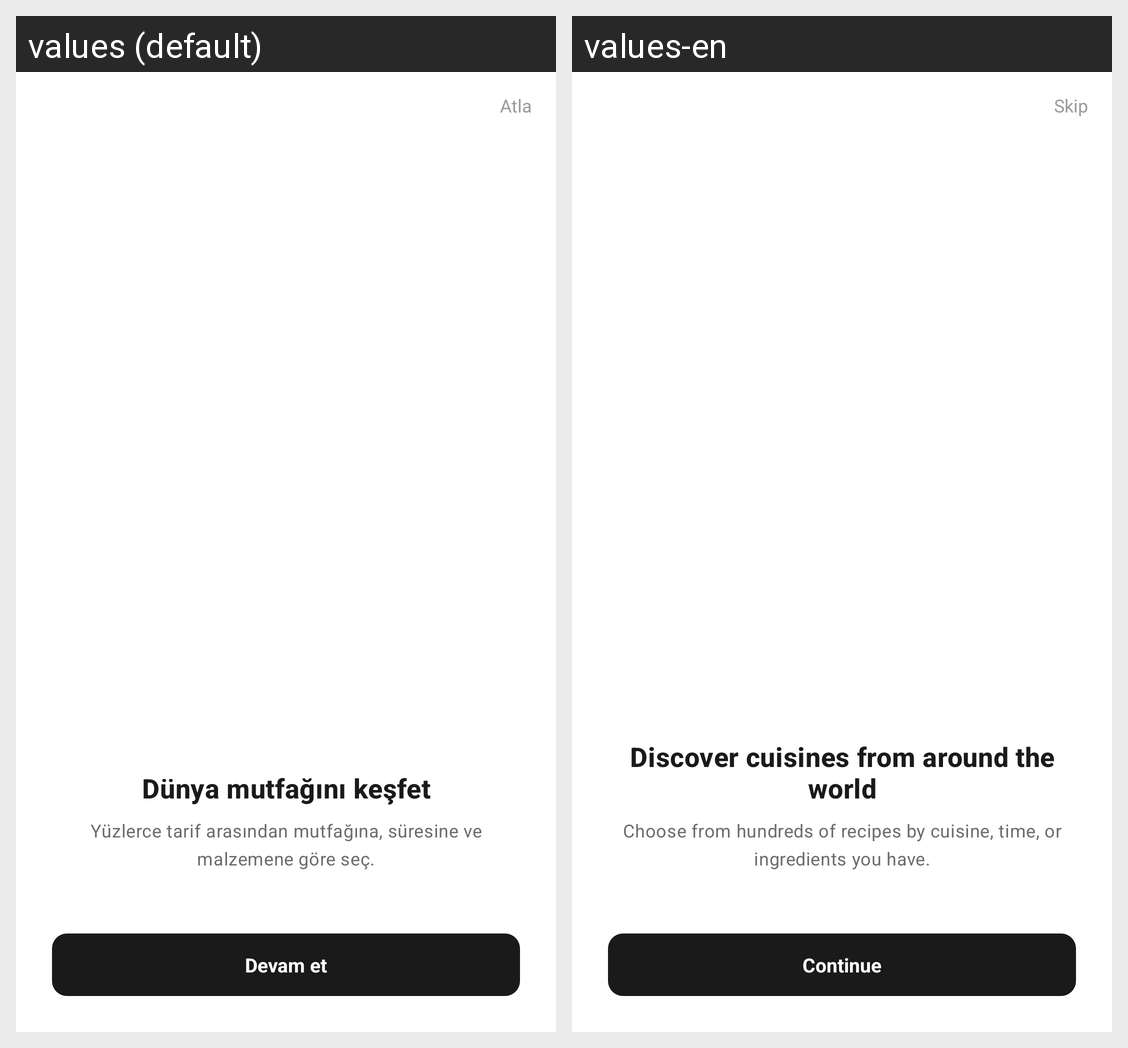

Locale-by-locale string values for the Android screen shown in this grid:
Android screen res/layout/fragment_onboarding_page.xml rendered under 2 locales, left to right: values (default), values-en. Device: Nexus 5 (rendered at 1080×1920; each locale shown at half size, 540×960, under a caption strip naming it); theme Theme.Yemivo.
Strings drawn on this screen, with the default value and each locale's value (text and hints the layout hard-codes, and strings that could not be matched under every locale, appear in the picture but are not listed):

onboarding_skip
  values: Atla
  values-en: Skip

onboarding_page1_title
  values: Dünya mutfağını keşfet
  values-en: Discover cuisines from around the world

onboarding_page1_desc
  values: Yüzlerce tarif arasından mutfağına, süresine ve malzemene göre seç.
  values-en: Choose from hundreds of recipes by cuisine, time, or ingredients you have.

onboarding_continue
  values: Devam et
  values-en: Continue
